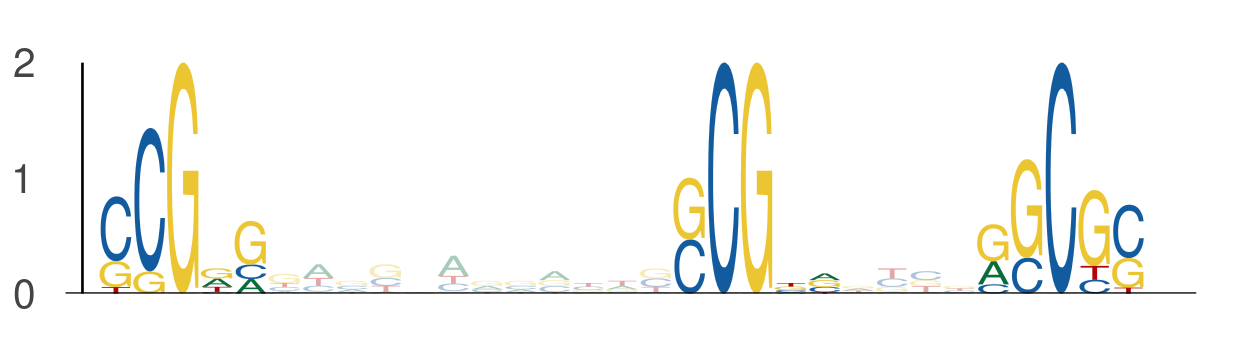

The table this chart was drawn from, first rows:
seq_index, start_position, end_position, is_reversed_complement
3076, 42, 47, 0
3076, 59, 64, 0
3076, 68, 73, 0
2722, 18, 23, 0
2722, 35, 40, 0
2722, 44, 49, 0
7575, 17, 22, 0
7575, 34, 39, 0
7575, 43, 48, 0
2137, 15, 20, 0
2137, 32, 37, 0
2137, 41, 46, 0
2958, 38, 43, 0
2958, 55, 60, 0
2958, 64, 69, 0
6806, 48, 53, 0
6806, 65, 70, 0
6806, 74, 79, 0
5973, 35, 40, 0
5973, 52, 57, 0
5973, 61, 66, 0
6387, 45, 50, 0
6387, 62, 67, 0
6387, 71, 76, 0
3277, 24, 29, 0
3277, 41, 46, 0
3277, 50, 55, 0
5860, 44, 49, 0
5860, 61, 66, 0
5860, 70, 75, 0
5192, 39, 44, 0
5192, 56, 61, 0
5192, 65, 70, 0
53, 22, 27, 0
53, 39, 44, 0
53, 48, 53, 0
4072, 49, 54, 0
4072, 66, 71, 0
4072, 75, 80, 0
4774, 49, 54, 0
4774, 66, 71, 0
4774, 75, 80, 0
4480, 31, 36, 0
4480, 48, 53, 0
4480, 57, 62, 0
